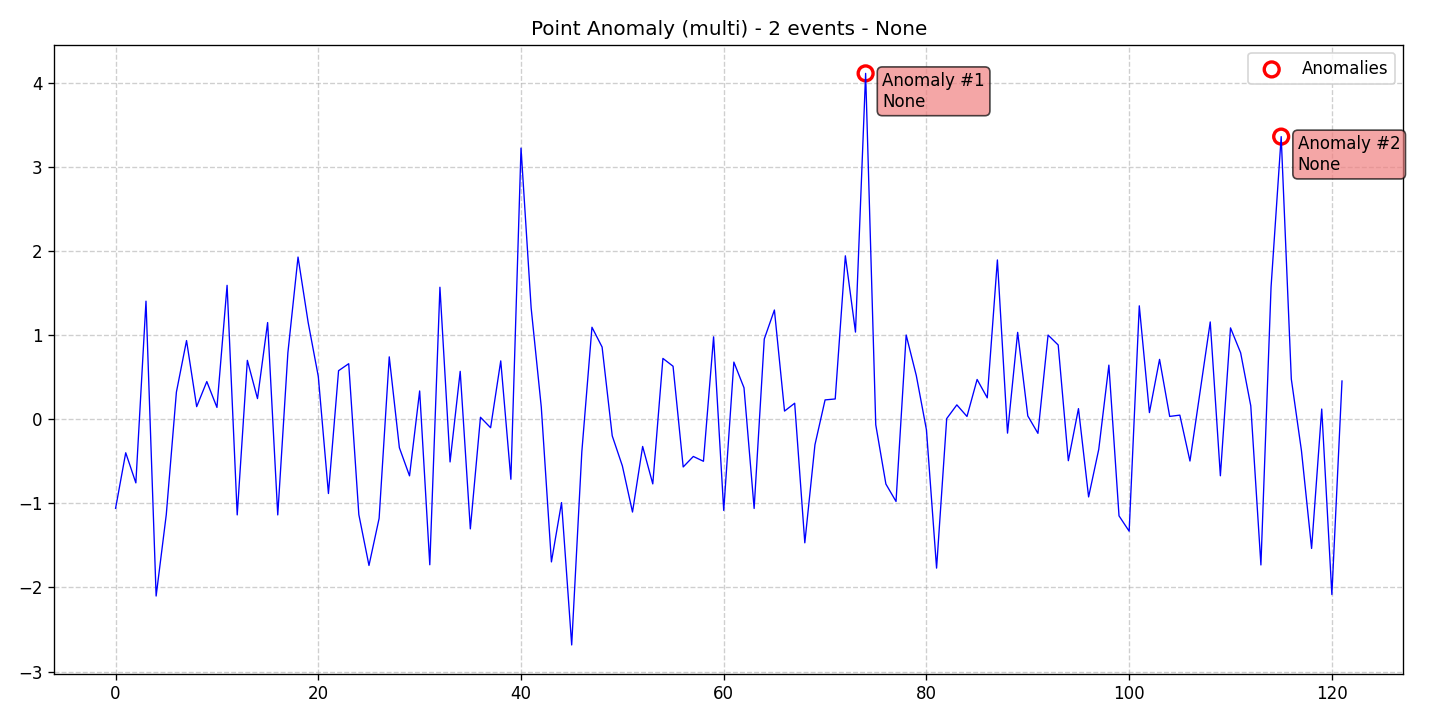

Data behind this chart, as committed beside it:
data, stationary, det_lin_up, det_lin_down, det_quad, det_cubic, det_exp, det_damped, stoc_trend, volatility, single_seas, multiple_seas, point_anom_single, point_anom_multi, collect_anom, context_anom, mean_shift, var_shift, trend_shift, date, is_break, is_anomaly, is_multi, location_beginning
-1.059, 0, 0, 0, 0, 0, 0, 0, 0, 0, 0, 0, 0, 1, 0, 0, 0, 0, 0, 2020-01-01, 0, 0, 1, 0
-0.3991, 0, 0, 0, 0, 0, 0, 0, 0, 0, 0, 0, 0, 1, 0, 0, 0, 0, 0, 2020-01-02, 0, 0, 1, 0
-0.7571, 0, 0, 0, 0, 0, 0, 0, 0, 0, 0, 0, 0, 1, 0, 0, 0, 0, 0, 2020-01-03, 0, 0, 1, 0
1.402, 0, 0, 0, 0, 0, 0, 0, 0, 0, 0, 0, 0, 1, 0, 0, 0, 0, 0, 2020-01-04, 0, 0, 1, 0
-2.102, 0, 0, 0, 0, 0, 0, 0, 0, 0, 0, 0, 0, 1, 0, 0, 0, 0, 0, 2020-01-05, 0, 0, 1, 0
-1.135, 0, 0, 0, 0, 0, 0, 0, 0, 0, 0, 0, 0, 1, 0, 0, 0, 0, 0, 2020-01-06, 0, 0, 1, 0
0.3214, 0, 0, 0, 0, 0, 0, 0, 0, 0, 0, 0, 0, 1, 0, 0, 0, 0, 0, 2020-01-07, 0, 0, 1, 0
0.9344, 0, 0, 0, 0, 0, 0, 0, 0, 0, 0, 0, 0, 1, 0, 0, 0, 0, 0, 2020-01-08, 0, 0, 1, 0
0.1488, 0, 0, 0, 0, 0, 0, 0, 0, 0, 0, 0, 0, 1, 0, 0, 0, 0, 0, 2020-01-09, 0, 0, 1, 0
0.4471, 0, 0, 0, 0, 0, 0, 0, 0, 0, 0, 0, 0, 1, 0, 0, 0, 0, 0, 2020-01-10, 0, 0, 1, 0
0.1396, 0, 0, 0, 0, 0, 0, 0, 0, 0, 0, 0, 0, 1, 0, 0, 0, 0, 0, 2020-01-11, 0, 0, 1, 0
1.591, 0, 0, 0, 0, 0, 0, 0, 0, 0, 0, 0, 0, 1, 0, 0, 0, 0, 0, 2020-01-12, 0, 0, 1, 0
-1.138, 0, 0, 0, 0, 0, 0, 0, 0, 0, 0, 0, 0, 1, 0, 0, 0, 0, 0, 2020-01-13, 0, 0, 1, 0
0.699, 0, 0, 0, 0, 0, 0, 0, 0, 0, 0, 0, 0, 1, 0, 0, 0, 0, 0, 2020-01-14, 0, 0, 1, 0
0.2447, 0, 0, 0, 0, 0, 0, 0, 0, 0, 0, 0, 0, 1, 0, 0, 0, 0, 0, 2020-01-15, 0, 0, 1, 0
1.148, 0, 0, 0, 0, 0, 0, 0, 0, 0, 0, 0, 0, 1, 0, 0, 0, 0, 0, 2020-01-16, 0, 0, 1, 0
-1.138, 0, 0, 0, 0, 0, 0, 0, 0, 0, 0, 0, 0, 1, 0, 0, 0, 0, 0, 2020-01-17, 0, 0, 1, 0
0.7898, 0, 0, 0, 0, 0, 0, 0, 0, 0, 0, 0, 0, 1, 0, 0, 0, 0, 0, 2020-01-18, 0, 0, 1, 0
1.927, 0, 0, 0, 0, 0, 0, 0, 0, 0, 0, 0, 0, 1, 0, 0, 0, 0, 0, 2020-01-19, 0, 0, 1, 0
1.149, 0, 0, 0, 0, 0, 0, 0, 0, 0, 0, 0, 0, 1, 0, 0, 0, 0, 0, 2020-01-20, 0, 0, 1, 0
0.5073, 0, 0, 0, 0, 0, 0, 0, 0, 0, 0, 0, 0, 1, 0, 0, 0, 0, 0, 2020-01-21, 0, 0, 1, 0
-0.8836, 0, 0, 0, 0, 0, 0, 0, 0, 0, 0, 0, 0, 1, 0, 0, 0, 0, 0, 2020-01-22, 0, 0, 1, 0
0.5761, 0, 0, 0, 0, 0, 0, 0, 0, 0, 0, 0, 0, 1, 0, 0, 0, 0, 0, 2020-01-23, 0, 0, 1, 0
0.6592, 0, 0, 0, 0, 0, 0, 0, 0, 0, 0, 0, 0, 1, 0, 0, 0, 0, 0, 2020-01-24, 0, 0, 1, 0
-1.134, 0, 0, 0, 0, 0, 0, 0, 0, 0, 0, 0, 0, 1, 0, 0, 0, 0, 0, 2020-01-25, 0, 0, 1, 0
-1.738, 0, 0, 0, 0, 0, 0, 0, 0, 0, 0, 0, 0, 1, 0, 0, 0, 0, 0, 2020-01-26, 0, 0, 1, 0
-1.179, 0, 0, 0, 0, 0, 0, 0, 0, 0, 0, 0, 0, 1, 0, 0, 0, 0, 0, 2020-01-27, 0, 0, 1, 0
0.7407, 0, 0, 0, 0, 0, 0, 0, 0, 0, 0, 0, 0, 1, 0, 0, 0, 0, 0, 2020-01-28, 0, 0, 1, 0
-0.3395, 0, 0, 0, 0, 0, 0, 0, 0, 0, 0, 0, 0, 1, 0, 0, 0, 0, 0, 2020-01-29, 0, 0, 1, 0
-0.6734, 0, 0, 0, 0, 0, 0, 0, 0, 0, 0, 0, 0, 1, 0, 0, 0, 0, 0, 2020-01-30, 0, 0, 1, 0
0.3354, 0, 0, 0, 0, 0, 0, 0, 0, 0, 0, 0, 0, 1, 0, 0, 0, 0, 0, 2020-01-31, 0, 0, 1, 0
-1.73, 0, 0, 0, 0, 0, 0, 0, 0, 0, 0, 0, 0, 1, 0, 0, 0, 0, 0, 2020-02-01, 0, 0, 1, 0
1.568, 0, 0, 0, 0, 0, 0, 0, 0, 0, 0, 0, 0, 1, 0, 0, 0, 0, 0, 2020-02-02, 0, 0, 1, 0
-0.5082, 0, 0, 0, 0, 0, 0, 0, 0, 0, 0, 0, 0, 1, 0, 0, 0, 0, 0, 2020-02-03, 0, 0, 1, 0
0.5685, 0, 0, 0, 0, 0, 0, 0, 0, 0, 0, 0, 0, 1, 0, 0, 0, 0, 0, 2020-02-04, 0, 0, 1, 0
-1.304, 0, 0, 0, 0, 0, 0, 0, 0, 0, 0, 0, 0, 1, 0, 0, 0, 0, 0, 2020-02-05, 0, 0, 1, 0
0.0227, 0, 0, 0, 0, 0, 0, 0, 0, 0, 0, 0, 0, 1, 0, 0, 0, 0, 0, 2020-02-06, 0, 0, 1, 0
-0.1017, 0, 0, 0, 0, 0, 0, 0, 0, 0, 0, 0, 0, 1, 0, 0, 0, 0, 0, 2020-02-07, 0, 0, 1, 0
0.6927, 0, 0, 0, 0, 0, 0, 0, 0, 0, 0, 0, 0, 1, 0, 0, 0, 0, 0, 2020-02-08, 0, 0, 1, 0
-0.7142, 0, 0, 0, 0, 0, 0, 0, 0, 0, 0, 0, 0, 1, 0, 0, 0, 0, 0, 2020-02-09, 0, 0, 1, 0
3.222, 0, 0, 0, 0, 0, 0, 0, 0, 0, 0, 0, 0, 1, 0, 0, 0, 0, 0, 2020-02-10, 0, 0, 1, 0
1.322, 0, 0, 0, 0, 0, 0, 0, 0, 0, 0, 0, 0, 1, 0, 0, 0, 0, 0, 2020-02-11, 0, 0, 1, 0
0.1435, 0, 0, 0, 0, 0, 0, 0, 0, 0, 0, 0, 0, 1, 0, 0, 0, 0, 0, 2020-02-12, 0, 0, 1, 0
-1.696, 0, 0, 0, 0, 0, 0, 0, 0, 0, 0, 0, 0, 1, 0, 0, 0, 0, 0, 2020-02-13, 0, 0, 1, 0
-0.9911, 0, 0, 0, 0, 0, 0, 0, 0, 0, 0, 0, 0, 1, 0, 0, 0, 0, 0, 2020-02-14, 0, 0, 1, 0
-2.683, 0, 0, 0, 0, 0, 0, 0, 0, 0, 0, 0, 0, 1, 0, 0, 0, 0, 0, 2020-02-15, 0, 0, 1, 0
-0.3882, 0, 0, 0, 0, 0, 0, 0, 0, 0, 0, 0, 0, 1, 0, 0, 0, 0, 0, 2020-02-16, 0, 0, 1, 0
1.092, 0, 0, 0, 0, 0, 0, 0, 0, 0, 0, 0, 0, 1, 0, 0, 0, 0, 0, 2020-02-17, 0, 0, 1, 0
0.8572, 0, 0, 0, 0, 0, 0, 0, 0, 0, 0, 0, 0, 1, 0, 0, 0, 0, 0, 2020-02-18, 0, 0, 1, 0
-0.1979, 0, 0, 0, 0, 0, 0, 0, 0, 0, 0, 0, 0, 1, 0, 0, 0, 0, 0, 2020-02-19, 0, 0, 1, 0
-0.5556, 0, 0, 0, 0, 0, 0, 0, 0, 0, 0, 0, 0, 1, 0, 0, 0, 0, 0, 2020-02-20, 0, 0, 1, 0
-1.104, 0, 0, 0, 0, 0, 0, 0, 0, 0, 0, 0, 0, 1, 0, 0, 0, 0, 0, 2020-02-21, 0, 0, 1, 0
-0.3243, 0, 0, 0, 0, 0, 0, 0, 0, 0, 0, 0, 0, 1, 0, 0, 0, 0, 0, 2020-02-22, 0, 0, 1, 0
-0.7692, 0, 0, 0, 0, 0, 0, 0, 0, 0, 0, 0, 0, 1, 0, 0, 0, 0, 0, 2020-02-23, 0, 0, 1, 0
0.7221, 0, 0, 0, 0, 0, 0, 0, 0, 0, 0, 0, 0, 1, 0, 0, 0, 0, 0, 2020-02-24, 0, 0, 1, 0
0.6291, 0, 0, 0, 0, 0, 0, 0, 0, 0, 0, 0, 0, 1, 0, 0, 0, 0, 0, 2020-02-25, 0, 0, 1, 0
-0.568, 0, 0, 0, 0, 0, 0, 0, 0, 0, 0, 0, 0, 1, 0, 0, 0, 0, 0, 2020-02-26, 0, 0, 1, 0
-0.4431, 0, 0, 0, 0, 0, 0, 0, 0, 0, 0, 0, 0, 1, 0, 0, 0, 0, 0, 2020-02-27, 0, 0, 1, 0
-0.5004, 0, 0, 0, 0, 0, 0, 0, 0, 0, 0, 0, 0, 1, 0, 0, 0, 0, 0, 2020-02-28, 0, 0, 1, 0
0.9784, 0, 0, 0, 0, 0, 0, 0, 0, 0, 0, 0, 0, 1, 0, 0, 0, 0, 0, 2020-02-29, 0, 0, 1, 0
... 62 more rows
